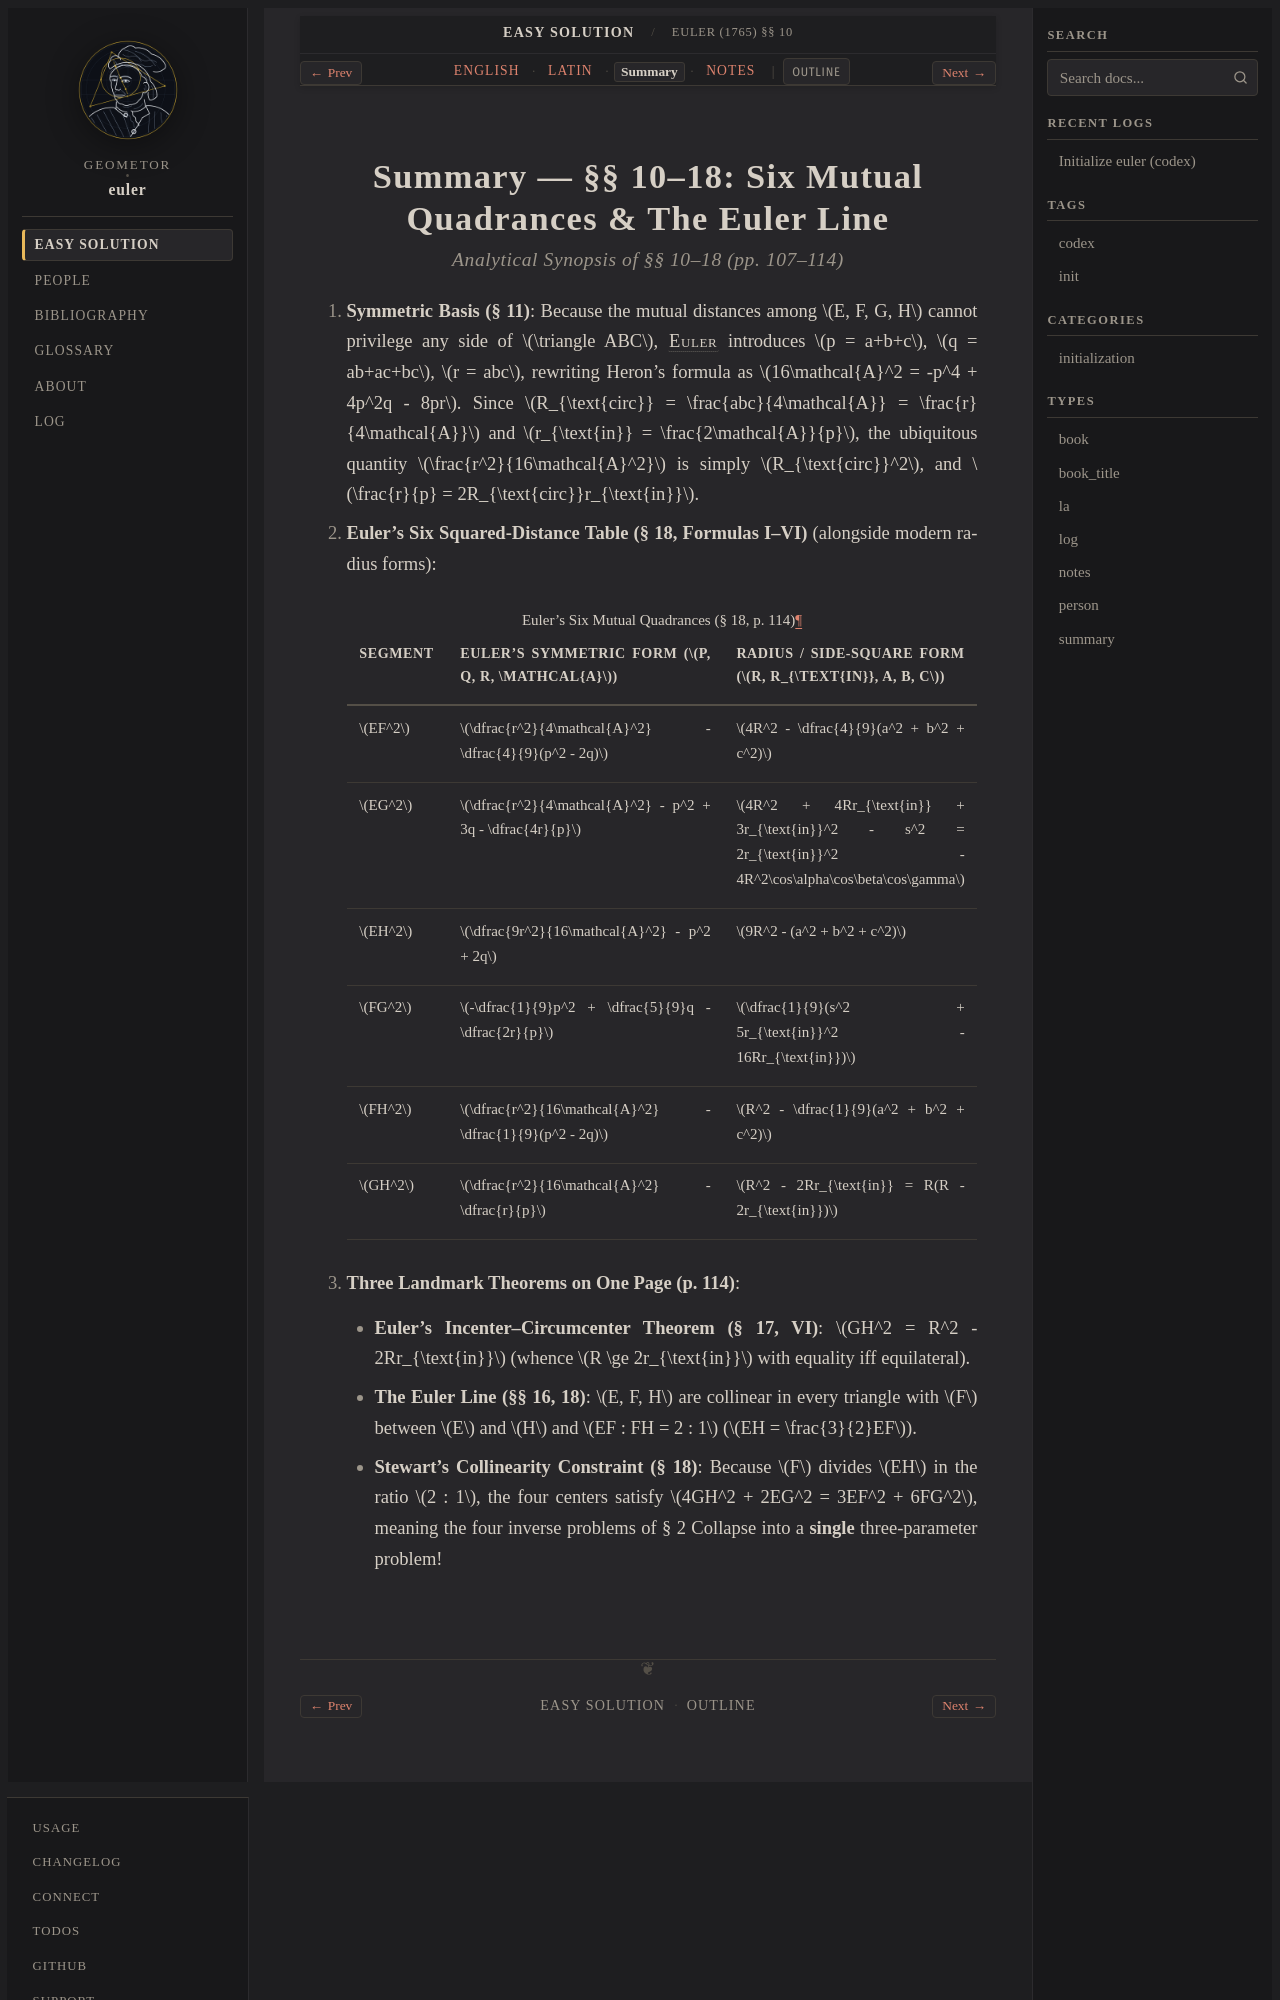

repository: geometor/euler · page: solutio_facilis_1765/02-six-distances-euler-line/summary.html · generator: sphinx

:type: summary
:title: Euler (1765) §§ 10–18 — Summary
:layout: book

.. _euler-02-summary:

=============================================================
Summary — §§ 10–18: Six Mutual Quadrances & The Euler Line
=============================================================

.. rubric:: Analytical Synopsis of §§ 10–18 (pp. 107–114)

1. **Symmetric Basis (§ 11)**: Because the mutual distances among :math:`E, F, G, H` cannot privilege any side of :math:`\triangle ABC`, :person:`Euler <euler>` introduces :math:`p = a+b+c`, :math:`q = ab+ac+bc`, :math:`r = abc`, rewriting Heron's formula as :math:`16\mathcal{A}^2 = -p^4 + 4p^2q - 8pr`. Since :math:`R_{\text{circ}} = \frac{abc}{4\mathcal{A}} = \frac{r}{4\mathcal{A}}` and :math:`r_{\text{in}} = \frac{2\mathcal{A}}{p}`, the ubiquitous quantity :math:`\frac{r^2}{16\mathcal{A}^2}` is simply :math:`R_{\text{circ}}^2`, and :math:`\frac{r}{p} = 2R_{\text{circ}}r_{\text{in}}`.

2. **Euler's Six Squared-Distance Table (§ 18, Formulas I–VI)** (alongside modern radius forms):

   .. list-table:: Euler's Six Mutual Quadrances (§ 18, p. 114)
      :header-rows: 1
      :widths: 16 44 40

      * - Segment
        - Euler's Symmetric Form (:math:`p, q, r, \mathcal{A}`)
        - Radius / Side-Square Form (:math:`R, r_{\text{in}}, a, b, c`)
      * - :math:`EF^2`
        - :math:`\dfrac{r^2}{4\mathcal{A}^2} - \dfrac{4}{9}(p^2 - 2q)`
        - :math:`4R^2 - \dfrac{4}{9}(a^2 + b^2 + c^2)`
      * - :math:`EG^2`
        - :math:`\dfrac{r^2}{4\mathcal{A}^2} - p^2 + 3q - \dfrac{4r}{p}`
        - :math:`4R^2 + 4Rr_{\text{in}} + 3r_{\text{in}}^2 - s^2 = 2r_{\text{in}}^2 - 4R^2\cos\alpha\cos\beta\cos\gamma`
      * - :math:`EH^2`
        - :math:`\dfrac{9r^2}{16\mathcal{A}^2} - p^2 + 2q`
        - :math:`9R^2 - (a^2 + b^2 + c^2)`
      * - :math:`FG^2`
        - :math:`-\dfrac{1}{9}p^2 + \dfrac{5}{9}q - \dfrac{2r}{p}`
        - :math:`\dfrac{1}{9}(s^2 + 5r_{\text{in}}^2 - 16Rr_{\text{in}})`
      * - :math:`FH^2`
        - :math:`\dfrac{r^2}{16\mathcal{A}^2} - \dfrac{1}{9}(p^2 - 2q)`
        - :math:`R^2 - \dfrac{1}{9}(a^2 + b^2 + c^2)`
      * - :math:`GH^2`
        - :math:`\dfrac{r^2}{16\mathcal{A}^2} - \dfrac{r}{p}`
        - :math:`R^2 - 2Rr_{\text{in}} = R(R - 2r_{\text{in}})`

3. **Three Landmark Theorems on One Page (p. 114)**:
